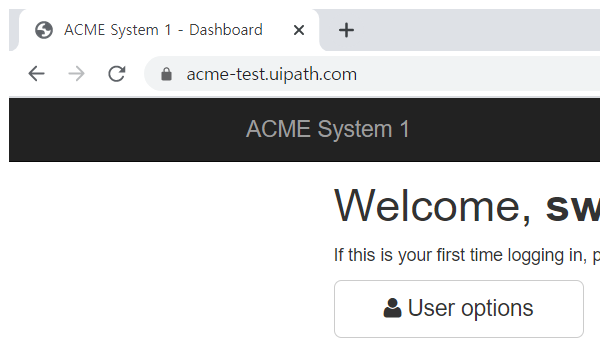
Task: 웹의 고객 정보 확인해서 마케팅팀에 전송
Workflow: 0002_FetchAccountDetails

Step 1: Attach Browser 'chrome.exe ACME' in window 'ACME System 1 - Dashboard' (chrome.exe)

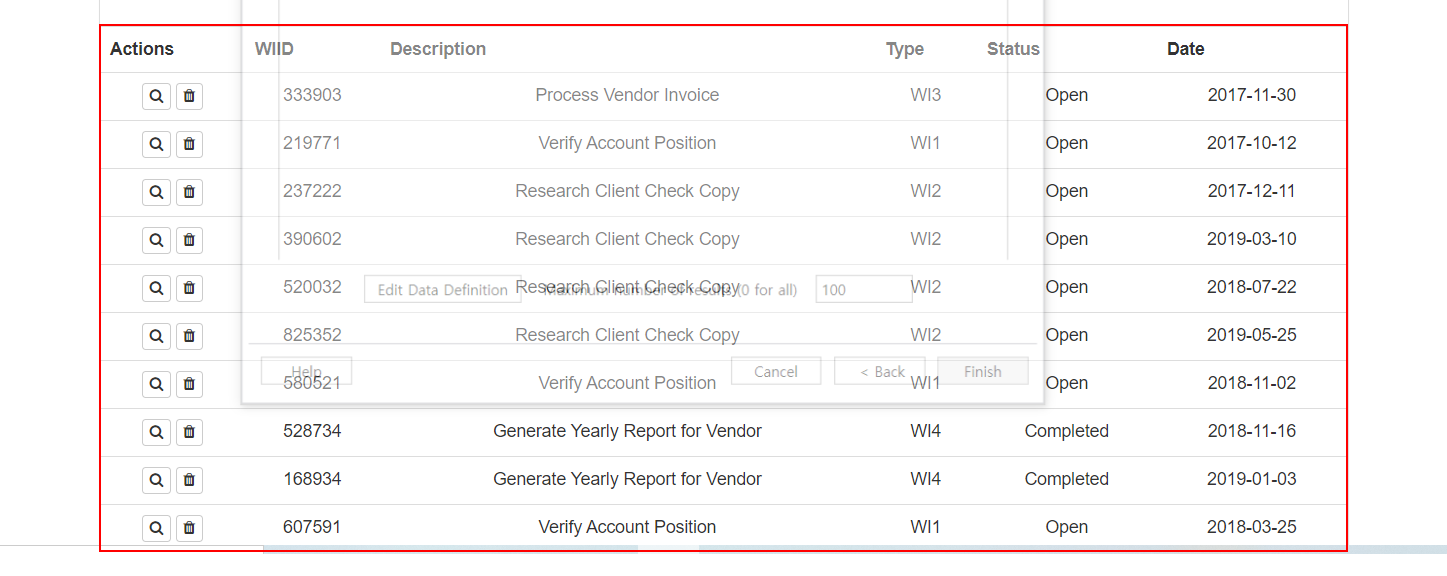
Step 2: get-text from the table

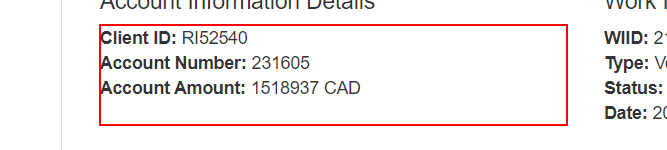
Step 3: get-text from the paragraph